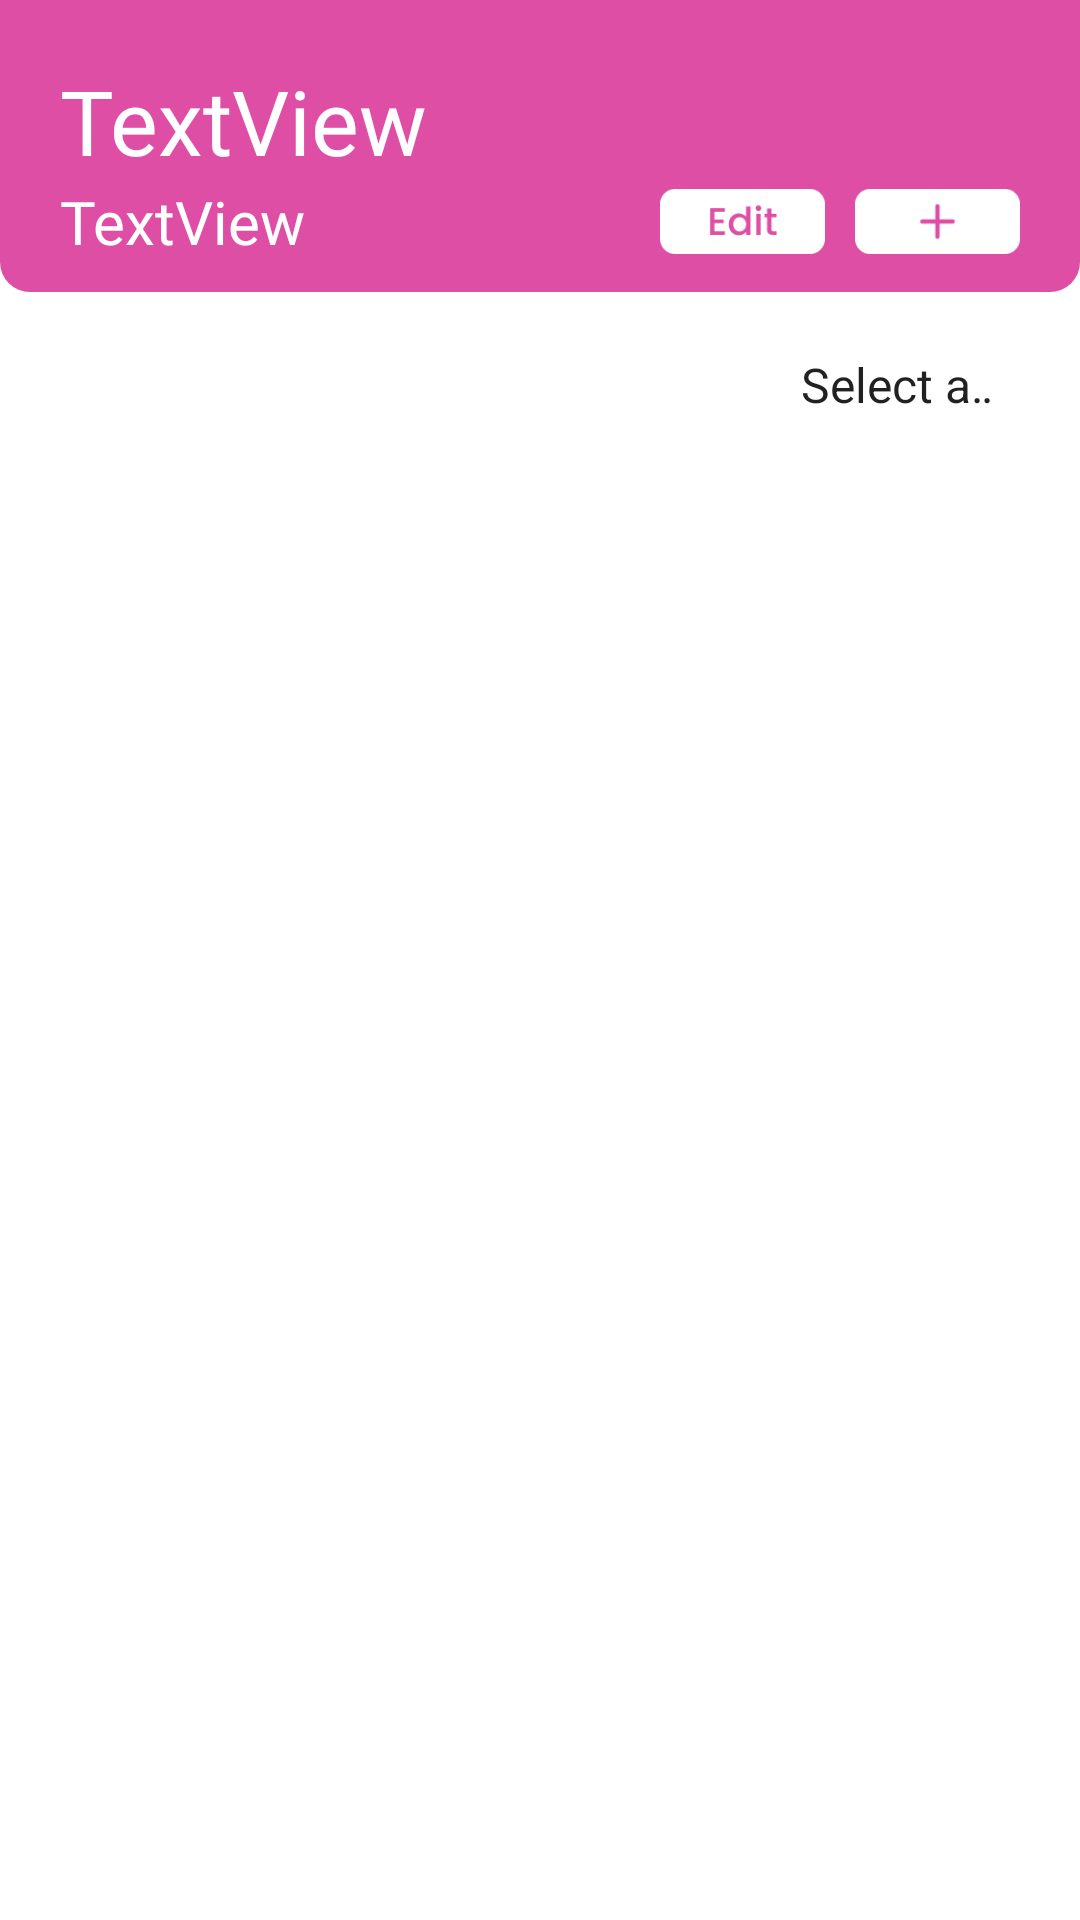

Reconstruct the res/layout file that produces this screen, plus the resources it refers to.
<!-- AndroidManifest.xml: application theme Theme.VaxInMobileApplioation -->
<!-- res/layout/activity_admin_venue.xml -->
<?xml version="1.0" encoding="utf-8"?>
<androidx.constraintlayout.widget.ConstraintLayout xmlns:android="http://schemas.android.com/apk/res/android"
    xmlns:app="http://schemas.android.com/apk/res-auto"
    xmlns:tools="http://schemas.android.com/tools"
    android:layout_width="match_parent"
    android:layout_height="match_parent">

    <LinearLayout
        android:id="@+id/ll_top"
        android:layout_width="0dp"
        android:layout_height="wrap_content"
        android:background="@drawable/border_solid_pink"
        android:orientation="vertical"
        app:layout_constraintEnd_toEndOf="parent"
        app:layout_constraintStart_toStartOf="parent"
        app:layout_constraintTop_toTopOf="parent">

        <androidx.constraintlayout.widget.ConstraintLayout
            android:layout_width="match_parent"
            android:layout_height="wrap_content">

            <TextView
                android:id="@+id/tv_venue_date"
                android:layout_width="wrap_content"
                android:layout_height="wrap_content"
                android:layout_marginStart="20dp"
                android:layout_marginTop="20dp"
                android:fontFamily="@font/poppins_bold"
                android:text="TextView"
                android:textColor="@color/white"
                android:textSize="30sp"
                app:layout_constraintStart_toStartOf="parent"
                app:layout_constraintTop_toTopOf="parent" />

            <TextView
                android:id="@+id/tv_venue"
                android:layout_width="wrap_content"
                android:layout_height="wrap_content"
                android:layout_marginStart="20dp"
                android:layout_marginBottom="10dp"
                android:fontFamily="@font/poppins_medium"
                android:text="TextView"
                android:textColor="@color/white"
                android:textSize="20sp"
                app:layout_constraintBottom_toBottomOf="parent"
                app:layout_constraintStart_toStartOf="parent"
                app:layout_constraintTop_toBottomOf="@+id/tv_venue_date" />

            <ImageButton
                android:id="@+id/ib_venue_addusers"
                android:layout_width="55dp"
                android:layout_height="23dp"
                android:layout_marginEnd="20dp"
                android:background="@null"
                android:scaleType="fitCenter"
                app:layout_constraintBottom_toBottomOf="@+id/tv_venue"
                app:layout_constraintEnd_toEndOf="parent"
                app:layout_constraintHorizontal_bias="1.0"
                app:layout_constraintStart_toEndOf="@+id/tv_venue"
                app:layout_constraintTop_toBottomOf="@+id/tv_venue_date"
                app:srcCompat="@drawable/add_button" />

            <ImageButton
                android:id="@+id/ib_venue_editusers"
                android:layout_width="55dp"
                android:layout_height="23dp"
                android:layout_marginEnd="10dp"
                android:background="@null"
                android:scaleType="fitCenter"
                app:layout_constraintBottom_toBottomOf="@+id/tv_venue"
                app:layout_constraintEnd_toStartOf="@+id/ib_venue_addusers"
                app:layout_constraintTop_toTopOf="@+id/tv_venue"
                app:srcCompat="@drawable/edit_button" />
        </androidx.constraintlayout.widget.ConstraintLayout>

    </LinearLayout>

    <Spinner
        android:id="@+id/spinner_venue_filter"
        android:layout_width="83dp"
        android:layout_height="21dp"
        android:layout_marginTop="20dp"
        android:background="@drawable/border_button_white"
        android:entries="@array/prioritygroups_array"
        app:layout_constraintEnd_toStartOf="@+id/gl_venue_right"
        app:layout_constraintTop_toBottomOf="@+id/ll_top" />

    <androidx.constraintlayout.widget.Guideline
        android:id="@+id/gl_venue_right"
        android:layout_width="wrap_content"
        android:layout_height="wrap_content"
        android:orientation="vertical"
        app:layout_constraintGuide_percent=".95" />

    <androidx.constraintlayout.widget.Guideline
        android:id="@+id/gl_venue_left"
        android:layout_width="wrap_content"
        android:layout_height="wrap_content"
        android:orientation="vertical"
        app:layout_constraintGuide_percent=".05" />

    <androidx.recyclerview.widget.RecyclerView
        android:id="@+id/rv_venue_userrow"
        android:layout_width="0dp"
        android:layout_height="0dp"
        app:layout_constraintBottom_toBottomOf="parent"
        app:layout_constraintEnd_toStartOf="@+id/gl_venue_right"
        app:layout_constraintStart_toStartOf="@+id/gl_venue_left"
        app:layout_constraintTop_toBottomOf="@+id/spinner_venue_filter" />

</androidx.constraintlayout.widget.ConstraintLayout>
<!-- resources referenced by this layout -->
<resources>
  <string-array name="prioritygroups_array">
          <item>Select a Priority Group</item>
          <item>A1. Workers in Frontline Health Services</item>
          <item>A2. All Senior Citizens</item>
          <item>A3. Persons with Comorbidities</item>
          <item>A4. Frontline personnel in essential sectors, including uniformed personnel</item>
          <item>A5. Indigent Population</item>
          <item>B1. Teachers, Social Workers</item>
          <item>B2. Other Government Workers</item>
          <item>B3. Other Essential Workers</item>
          <item>B4. Socio-demographic groups at significantly higher risk other than senior citizens and poor population based on the NHTS-PR</item>
          <item>B5. Overseas FIlipino Workers</item>
          <item>B6. Other Remaining Workforce</item>
          <item>C. Rest of the Filipino population not otherwise included in the above groups</item>
      </string-array>
  <color name="white">#FFFFFFFF</color>
  <!-- drawable add_button: png bitmap (drawable, 928 bytes) -->
  <!-- drawable border_solid_pink (drawable) -->
  <?xml version="1.0" encoding="utf-8"?>
  <selector xmlns:android="http://schemas.android.com/apk/res/android">
  
      <item>
          <shape android:shape="rectangle">
              <solid android:color="@color/pink"/>
              <corners
                  android:bottomLeftRadius="10dp"
                  android:bottomRightRadius="10dp"/>
          </shape>
      </item>
  
  </selector>
  <!-- drawable edit_button: png bitmap (drawable, 1571 bytes) -->
  <style name="Theme.VaxInMobileApplioation" parent="Theme.MaterialComponents.DayNight.NoActionBar">
          
          <item name="colorPrimary">@color/purple_500</item>
          <item name="colorPrimaryVariant">@color/purple_700</item>
          <item name="colorOnPrimary">@color/white</item>
          
          <item name="colorSecondary">@color/teal_200</item>
          <item name="colorSecondaryVariant">@color/teal_700</item>
          <item name="colorOnSecondary">@color/black</item>
          
          <item name="android:statusBarColor" tools:targetApi="l">?attr/colorPrimaryVariant</item>
          
      </style>
  <color name="pink">#DE4EA4</color>
  <color name="purple_500">#FF6200EE</color>
  <color name="purple_700">#FF3700B3</color>
  <color name="teal_200">#FF03DAC5</color>
  <color name="teal_700">#FF018786</color>
  <color name="black">#FF000000</color>
</resources>
